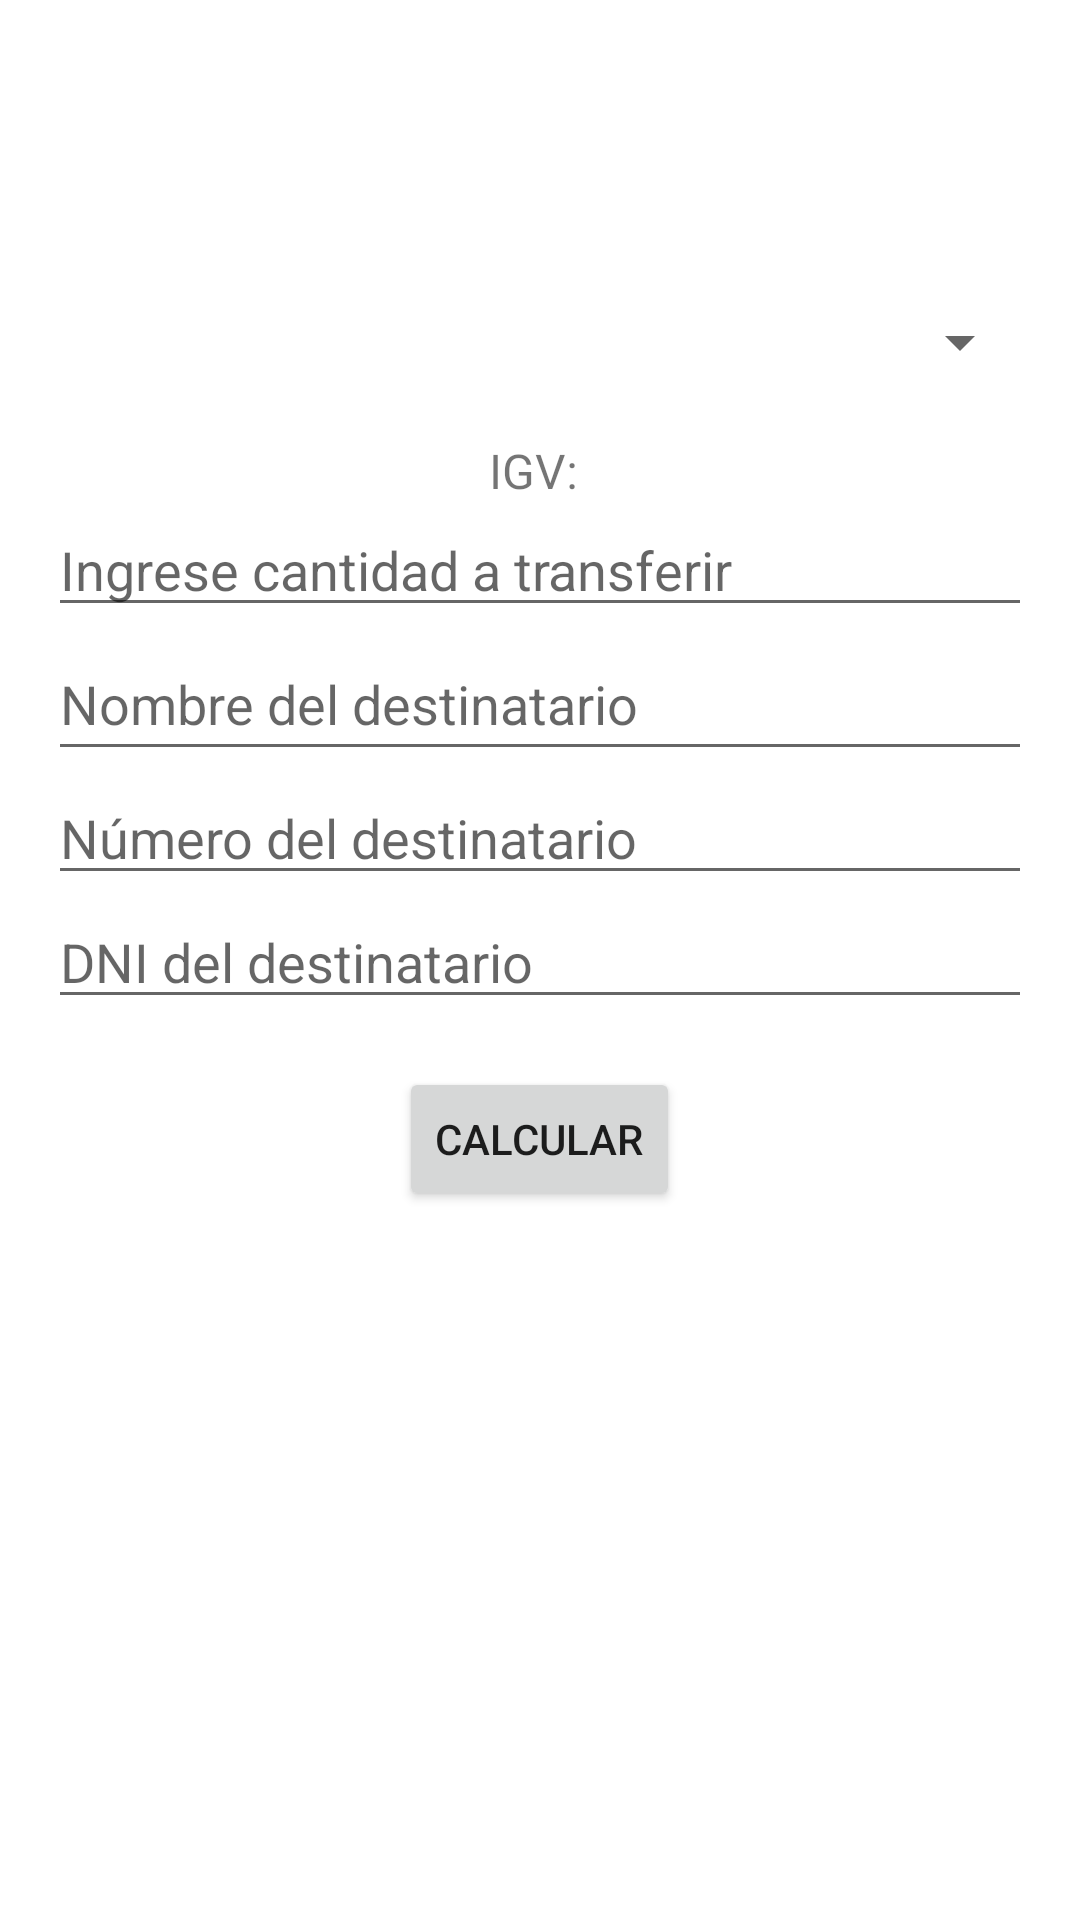

This screen was rendered from an Android layout file. Write that file and the resources it references.
<!-- AndroidManifest.xml: application theme Theme.AppFinanzas -->
<!-- res/layout/activity_transferencia.xml -->
<?xml version="1.0" encoding="utf-8"?>
<LinearLayout xmlns:android="http://schemas.android.com/apk/res/android"
    xmlns:tools="http://schemas.android.com/tools"
    android:layout_width="match_parent"
    android:layout_height="match_parent"
    android:gravity="center"
    android:orientation="vertical"
    android:padding="16dp">

    

    

    <Spinner
        android:id="@+id/spinnerPais"
        android:layout_width="match_parent"
        android:layout_height="wrap_content"
        android:minHeight="48dp" />

    <TextView
        android:id="@+id/igvTextView"
        android:layout_width="wrap_content"
        android:layout_height="wrap_content"
        android:paddingTop="8dp"
        android:text="IGV: "
        android:textSize="16sp" />

    
    <EditText
        android:id="@+id/inputCantidad"
        android:layout_width="match_parent"
        android:layout_height="wrap_content"
        android:hint="Ingrese cantidad a transferir"
        android:inputType="numberDecimal" />

    
    <EditText
        android:id="@+id/inputNombreDestinatario"
        android:layout_width="match_parent"
        android:layout_height="wrap_content"
        android:hint="Nombre del destinatario"
        android:inputType="textPersonName"
        android:minHeight="48dp" />

    
    <EditText
        android:id="@+id/inputNumeroDestinatario"
        android:layout_width="match_parent"
        android:layout_height="wrap_content"
        android:hint="Número del destinatario"
        android:inputType="phone" />

    
    <EditText
        android:id="@+id/inputDniDestinatario"
        android:layout_width="match_parent"
        android:layout_height="wrap_content"
        android:hint="DNI del destinatario"
        android:inputType="number" />

    
    <Button
        android:id="@+id/btnCalcular"
        android:layout_width="wrap_content"
        android:layout_height="wrap_content"
        android:layout_marginTop="16dp"
        android:text="Calcular" />

    
    <TextView
        android:id="@+id/resultadoTransferencia"
        android:layout_width="371dp"
        android:layout_height="146dp"
        android:gravity="start"
        android:paddingTop="16dp"
        android:paddingBottom="16dp"
        android:text=""
        android:textSize="16sp" />

    
    <Button
        android:id="@+id/btnConfirmarTransaccion"
        android:layout_width="wrap_content"
        android:layout_height="wrap_content"
        android:layout_gravity="center"
        android:layout_marginTop="20dp"
        android:text="Confirmar Transacción"
        android:visibility="gone" />

    
    <androidx.recyclerview.widget.RecyclerView
        android:id="@+id/recyclerViewTransacciones1"
        android:layout_width="match_parent"
        android:layout_height="wrap_content"
        android:layout_marginTop="20dp"
        android:visibility="gone" />

        
        <Button
            android:id="@+id/btnVerTransacciones"
            android:layout_width="wrap_content"
            android:layout_height="wrap_content"
            android:text="Ver Transacciones"
            android:layout_marginTop="20dp"
            android:visibility="gone" /> 

        
        <androidx.recyclerview.widget.RecyclerView
            android:id="@+id/recyclerViewTransacciones2"
            android:layout_width="match_parent"
            android:layout_height="wrap_content"
            android:layout_marginTop="20dp"
            android:visibility="gone"
            tools:ignore="DuplicateIds" />  

</LinearLayout>
<!-- resources referenced by this layout -->
<resources>
  <style name="Theme.AppFinanzas" parent="Theme.MaterialComponents.DayNight">
          
          <item name="colorPrimary">@color/colorPrimary</item>
          <item name="colorPrimaryVariant">@color/colorPrimaryDark</item>
          <item name="colorOnPrimary">@color/colorOnPrimary</item>
          <item name="colorSecondary">@color/colorSecondary</item>
          <item name="colorOnSecondary">@color/colorOnSecondary</item>
  
      </style>
  <color name="colorPrimary">#003366</color>
  <color name="colorPrimaryDark">#303F9F</color>
  <color name="colorOnPrimary">#FFFFFF</color>
  <color name="colorSecondary">#018786</color>
  <color name="colorOnSecondary">#000000</color>
</resources>
